Run: headless pygame with SDL's dummy video driver; simulated clock (each Clock.tick advances the game by its frame time, no real sleeping); random seed 0; keys injected as events and as key.get_pressed() state; no mouse input.
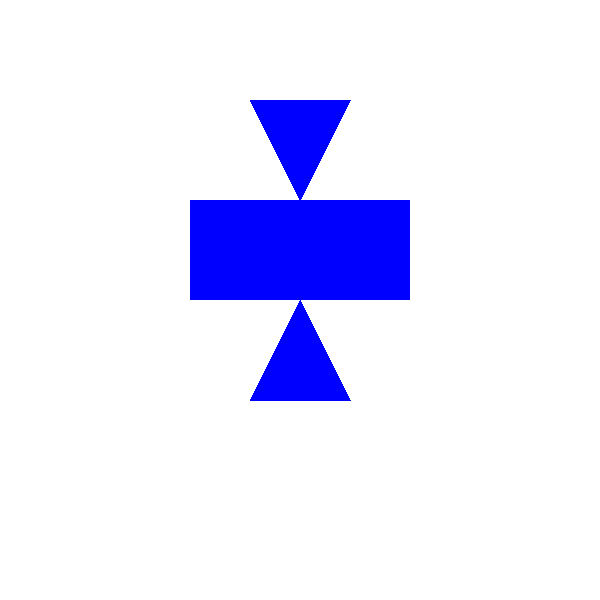
Frame 1 of 4 · flips 1–60 · no input
Frame 2 of 4 · flips 61–180 · tapped SPACE, RETURN · held RIGHT (→), D · screen unchanged from frame 1, image omitted
Frame 3 of 4 · flips 181–300 · held DOWN (↓), S · screen unchanged from frame 2, image omitted
Frame 4 of 4 · flips 301–420 · held LEFT (←), A, UP (↑), W · screen unchanged from frame 3, image omitted

The pygame program that drew these frames:

import pygame
import sys

pygame.init()
width, height = 600, 600
screen = pygame.display.set_mode((width, height))
pygame.display.set_caption('Dwa trójkąty')

WHITE = (255, 255, 255)
BLUE = (0, 0, 255)

def draw_triangle(surface, color, points):
    pygame.draw.polygon(surface, color, points)

def draw_rectangle(surface, color, rect):
    pygame.draw.rect(surface, color, rect)

running = True
while running:
    for event in pygame.event.get():
        if event.type == pygame.QUIT:
            running = False

    # Czyszczenie ekranu
    screen.fill(WHITE)

    triangle1_points = [(width // 2, height // 2), (width // 2 - 50, height//2 + 100), (width // 2 + 50, height//2 + 100)]
    triangle2_points = [(width // 2, height// 2-100), (width // 2 - 50, height // 2 - 200), (width // 2 + 50, height // 2- 200)]

    rect_width = 220
    rect_height = 100
    rect_x = width//2 - rect_width//2
    rect_y = height//2-25 - rect_height//2-25


    draw_rectangle(screen, BLUE, (rect_x, rect_y, rect_width, rect_height))
    draw_triangle(screen, BLUE, triangle1_points)
    draw_triangle(screen, BLUE, triangle2_points)
    # Odświeżenie ekranu
    pygame.display.flip()


pygame.quit()
sys.exit()
